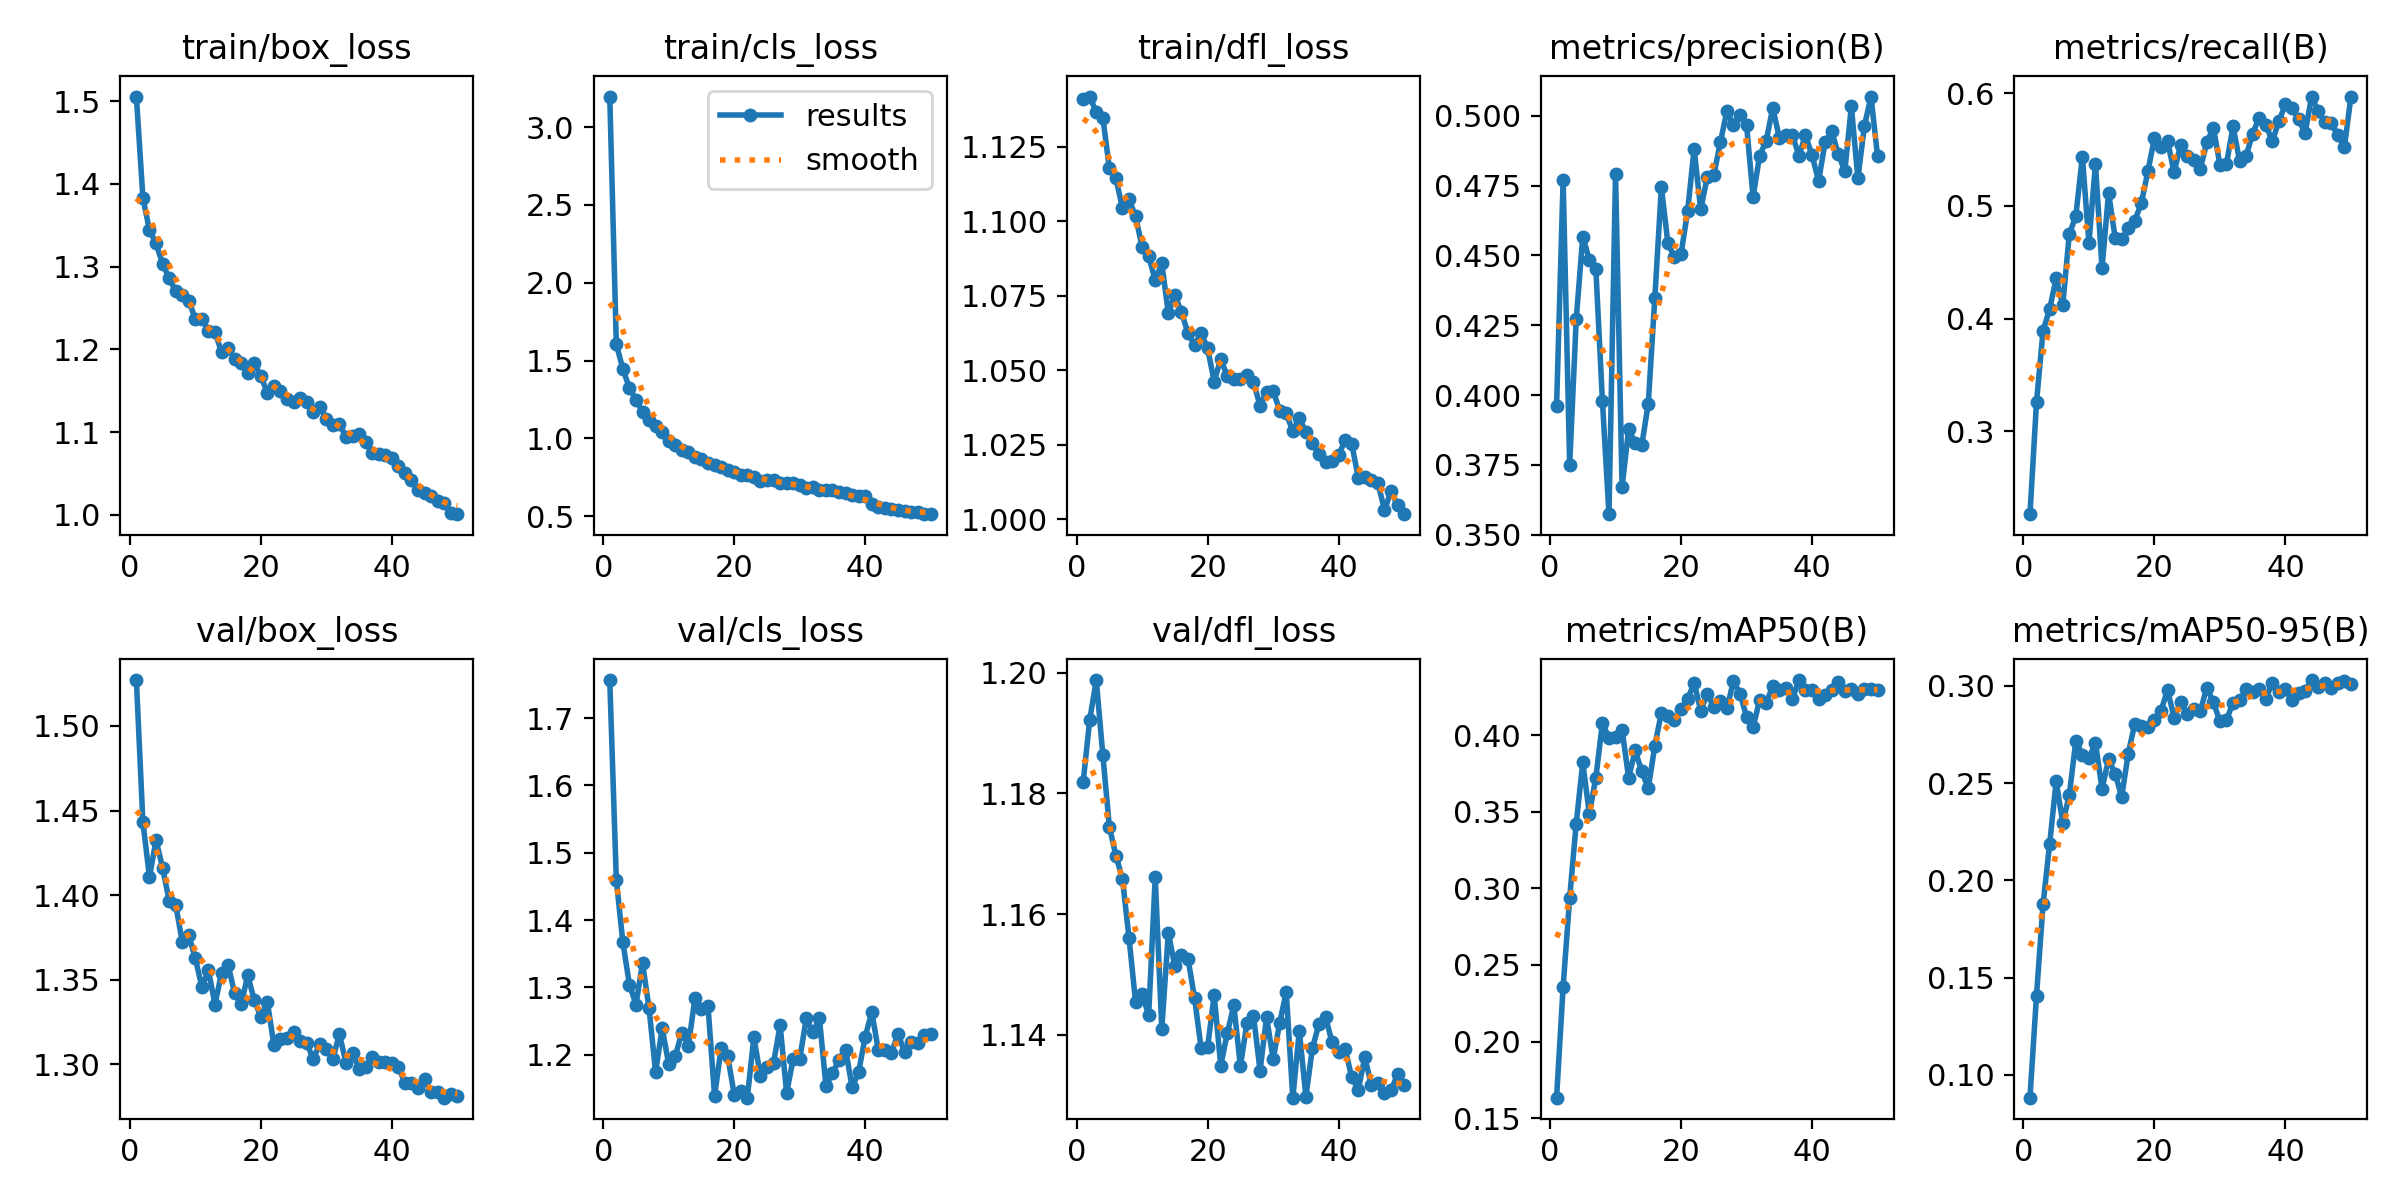

The data file committed next to this chart (first rows):
epoch, time, train/box_loss, train/cls_loss, train/dfl_loss, metrics/precision(B), metrics/recall(B), metrics/mAP50(B), metrics/mAP50-95(B), val/box_loss, val/cls_loss, val/dfl_loss, lr/pg0, lr/pg1, lr/pg2
1, 89.45, 1.505, 3.196, 1.141, 0.3961, 0.2263, 0.1634, 0.08824, 1.527, 1.756, 1.182, 0.0002077, 0.0002077, 0.0002077
2, 178.1, 1.383, 1.605, 1.142, 0.4771, 0.326, 0.2357, 0.1408, 1.443, 1.46, 1.192, 0.0004078, 0.0004078, 0.0004078
3, 262.1, 1.344, 1.445, 1.137, 0.375, 0.3893, 0.2939, 0.1878, 1.411, 1.367, 1.199, 0.0005996, 0.0005996, 0.0005996
4, 345.8, 1.328, 1.323, 1.135, 0.4271, 0.4083, 0.3423, 0.2185, 1.432, 1.304, 1.186, 0.0005879, 0.0005879, 0.0005879
5, 429.7, 1.303, 1.248, 1.118, 0.4568, 0.4359, 0.3821, 0.2509, 1.416, 1.275, 1.174, 0.0005755, 0.0005755, 0.0005755
6, 514, 1.286, 1.171, 1.114, 0.4485, 0.4116, 0.3488, 0.2296, 1.397, 1.336, 1.17, 0.0005631, 0.0005631, 0.0005631
7, 598.4, 1.27, 1.118, 1.104, 0.445, 0.4748, 0.3723, 0.2437, 1.394, 1.269, 1.166, 0.0005508, 0.0005508, 0.0005508
8, 689.9, 1.266, 1.08, 1.107, 0.3979, 0.491, 0.4081, 0.2718, 1.372, 1.174, 1.156, 0.0005384, 0.0005384, 0.0005384
9, 793.8, 1.259, 1.038, 1.102, 0.3574, 0.5437, 0.398, 0.2646, 1.376, 1.24, 1.145, 0.000526, 0.000526, 0.000526
10, 895.3, 1.237, 0.9837, 1.091, 0.4792, 0.4669, 0.3988, 0.2626, 1.363, 1.186, 1.147, 0.0005136, 0.0005136, 0.0005136
11, 977.5, 1.237, 0.9604, 1.088, 0.3672, 0.5371, 0.4036, 0.2706, 1.346, 1.198, 1.143, 0.0005012, 0.0005012, 0.0005012
12, 1059, 1.222, 0.9249, 1.08, 0.3878, 0.4448, 0.3721, 0.247, 1.355, 1.233, 1.166, 0.0004889, 0.0004889, 0.0004889
13, 1142, 1.221, 0.913, 1.086, 0.3828, 0.5116, 0.39, 0.2623, 1.335, 1.214, 1.141, 0.0004765, 0.0004765, 0.0004765
14, 1224, 1.197, 0.8808, 1.069, 0.382, 0.4718, 0.3763, 0.2548, 1.354, 1.284, 1.157, 0.0004641, 0.0004641, 0.0004641
15, 1306, 1.201, 0.867, 1.075, 0.397, 0.4704, 0.3653, 0.2429, 1.359, 1.268, 1.151, 0.0004518, 0.0004518, 0.0004518
16, 1388, 1.188, 0.8433, 1.069, 0.4348, 0.4799, 0.393, 0.2652, 1.342, 1.272, 1.153, 0.0004394, 0.0004394, 0.0004394
17, 1470, 1.183, 0.8265, 1.062, 0.4744, 0.4869, 0.4147, 0.2805, 1.335, 1.138, 1.153, 0.000427, 0.000427, 0.000427
18, 1551, 1.172, 0.8134, 1.058, 0.4543, 0.5024, 0.4127, 0.2791, 1.353, 1.21, 1.146, 0.0004146, 0.0004146, 0.0004146
19, 1633, 1.183, 0.7992, 1.062, 0.4495, 0.5307, 0.4096, 0.2789, 1.338, 1.198, 1.138, 0.0004022, 0.0004022, 0.0004022
20, 1715, 1.167, 0.7843, 1.057, 0.4505, 0.56, 0.4168, 0.2826, 1.328, 1.141, 1.138, 0.0003899, 0.0003899, 0.0003899
21, 1796, 1.148, 0.7658, 1.046, 0.4657, 0.552, 0.4234, 0.287, 1.337, 1.146, 1.147, 0.0003775, 0.0003775, 0.0003775
22, 1879, 1.156, 0.764, 1.054, 0.4882, 0.5576, 0.4341, 0.298, 1.311, 1.136, 1.135, 0.0003651, 0.0003651, 0.0003651
23, 1961, 1.15, 0.7491, 1.048, 0.4665, 0.5298, 0.416, 0.2836, 1.315, 1.226, 1.14, 0.0003527, 0.0003527, 0.0003527
24, 2043, 1.141, 0.7287, 1.047, 0.478, 0.5544, 0.4269, 0.2916, 1.315, 1.168, 1.145, 0.0003404, 0.0003404, 0.0003404
25, 2124, 1.136, 0.7314, 1.047, 0.4787, 0.5443, 0.4185, 0.2854, 1.319, 1.182, 1.135, 0.000328, 0.000328, 0.000328
26, 2206, 1.141, 0.7338, 1.048, 0.4905, 0.5406, 0.4221, 0.2878, 1.313, 1.187, 1.142, 0.0003156, 0.0003156, 0.0003156
27, 2287, 1.137, 0.7121, 1.046, 0.5016, 0.5327, 0.4175, 0.2871, 1.312, 1.244, 1.143, 0.0003033, 0.0003033, 0.0003033
28, 2369, 1.125, 0.7103, 1.038, 0.4967, 0.5564, 0.4351, 0.2991, 1.303, 1.143, 1.134, 0.0002909, 0.0002909, 0.0002909
29, 2451, 1.131, 0.7125, 1.043, 0.5002, 0.5693, 0.4271, 0.2915, 1.312, 1.194, 1.143, 0.0002785, 0.0002785, 0.0002785
30, 2533, 1.116, 0.6994, 1.043, 0.4968, 0.5364, 0.4121, 0.2817, 1.309, 1.194, 1.136, 0.0002661, 0.0002661, 0.0002661
31, 2615, 1.108, 0.6817, 1.036, 0.4709, 0.5372, 0.405, 0.2826, 1.303, 1.254, 1.142, 0.0002538, 0.0002538, 0.0002538
32, 2696, 1.11, 0.6849, 1.035, 0.4857, 0.5707, 0.423, 0.2911, 1.318, 1.234, 1.147, 0.0002414, 0.0002414, 0.0002414
33, 2778, 1.095, 0.6697, 1.029, 0.491, 0.5399, 0.4211, 0.2925, 1.301, 1.254, 1.13, 0.000229, 0.000229, 0.000229
34, 2863, 1.096, 0.6656, 1.034, 0.5028, 0.5446, 0.4319, 0.2982, 1.307, 1.154, 1.141, 0.0002166, 0.0002166, 0.0002166
35, 2951, 1.098, 0.6672, 1.029, 0.4922, 0.5641, 0.4294, 0.2968, 1.297, 1.172, 1.13, 0.0002043, 0.0002043, 0.0002043
36, 3039, 1.089, 0.6554, 1.026, 0.4933, 0.5785, 0.4309, 0.2982, 1.298, 1.192, 1.138, 0.0001919, 0.0001919, 0.0001919
37, 3127, 1.075, 0.6491, 1.022, 0.493, 0.5722, 0.4235, 0.2933, 1.304, 1.208, 1.142, 0.0001795, 0.0001795, 0.0001795
38, 3215, 1.074, 0.6353, 1.019, 0.4857, 0.5573, 0.4359, 0.3016, 1.302, 1.151, 1.143, 0.0001671, 0.0001671, 0.0001671
39, 3303, 1.072, 0.6327, 1.02, 0.4931, 0.5753, 0.4293, 0.297, 1.301, 1.175, 1.139, 0.0001547, 0.0001547, 0.0001547
40, 3387, 1.069, 0.6295, 1.021, 0.4858, 0.5902, 0.4294, 0.2985, 1.301, 1.227, 1.137, 0.0001424, 0.0001424, 0.0001424
41, 3464, 1.059, 0.5759, 1.027, 0.4767, 0.5869, 0.4237, 0.2925, 1.298, 1.263, 1.138, 0.00013, 0.00013, 0.00013
42, 3541, 1.051, 0.5605, 1.025, 0.4906, 0.5767, 0.426, 0.2961, 1.289, 1.206, 1.133, 0.0001176, 0.0001176, 0.0001176
43, 3618, 1.043, 0.5547, 1.014, 0.4944, 0.5647, 0.4291, 0.2975, 1.289, 1.207, 1.131, 0.0001052, 0.0001052, 0.0001052
44, 3695, 1.03, 0.5453, 1.014, 0.4864, 0.597, 0.4346, 0.3029, 1.286, 1.203, 1.136, 9.2875e-05, 9.2875e-05, 9.2875e-05
45, 3772, 1.027, 0.5393, 1.013, 0.4802, 0.5839, 0.4289, 0.2995, 1.291, 1.231, 1.132, 8.05e-05, 8.05e-05, 8.05e-05
46, 3849, 1.023, 0.5352, 1.012, 0.5034, 0.5747, 0.4303, 0.3014, 1.284, 1.204, 1.132, 6.8125e-05, 6.8125e-05, 6.8125e-05
47, 3926, 1.017, 0.5292, 1.003, 0.4776, 0.5733, 0.427, 0.2987, 1.283, 1.219, 1.13, 5.575e-05, 5.575e-05, 5.575e-05
48, 4003, 1.014, 0.5252, 1.009, 0.4965, 0.5629, 0.4304, 0.3014, 1.28, 1.217, 1.131, 4.3375e-05, 4.3375e-05, 4.3375e-05
49, 4080, 1.003, 0.5165, 1.005, 0.5069, 0.5524, 0.4302, 0.3027, 1.282, 1.229, 1.133, 3.1e-05, 3.1e-05, 3.1e-05
50, 4156, 1.001, 0.5129, 1.002, 0.4855, 0.5971, 0.4296, 0.301, 1.281, 1.23, 1.132, 1.8625e-05, 1.8625e-05, 1.8625e-05
